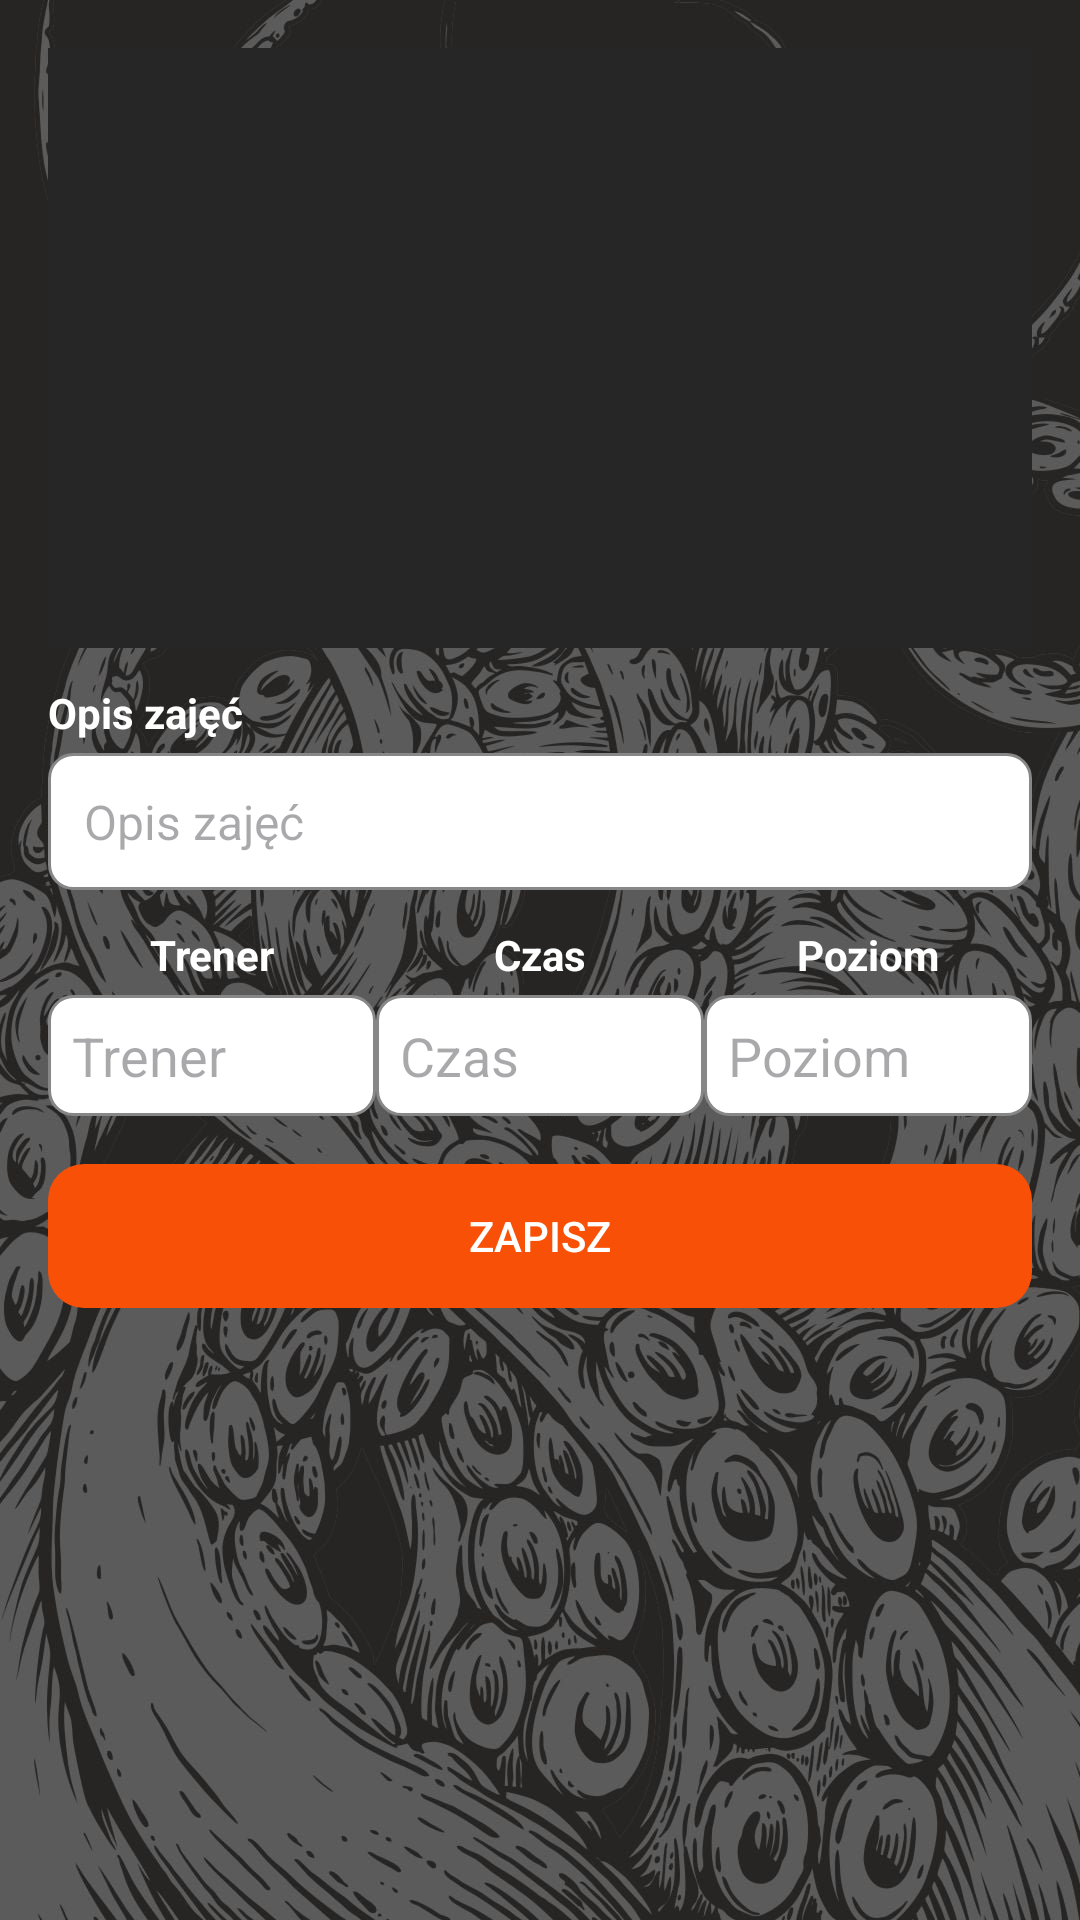

Produce the Android XML layout that renders to this screen, including the resource entries it uses.
<!-- AndroidManifest.xml: application theme Theme.Octopus -->
<!-- res/layout/fragment_edit_description.xml -->
<?xml version="1.0" encoding="utf-8"?>
<androidx.constraintlayout.widget.ConstraintLayout
    xmlns:android="http://schemas.android.com/apk/res/android"
    xmlns:app="http://schemas.android.com/apk/res-auto"
    android:layout_width="match_parent"
    android:layout_height="match_parent"
    android:padding="16dp"
    android:background="@drawable/octopus_background3">

    
    <ImageView
        android:id="@+id/group_image"
        android:layout_width="0dp"
        android:layout_height="200dp"
        android:scaleType="centerCrop"
        android:contentDescription="Zdjęcie grupy"
        android:background="@android:color/darker_gray"
        app:layout_constraintTop_toTopOf="parent"
        app:layout_constraintStart_toStartOf="parent"
        app:layout_constraintEnd_toEndOf="parent"
        android:backgroundTint="#252625"
        android:clipToOutline="true"/>

    
    <TextView
        android:id="@+id/label_description"
        android:layout_width="wrap_content"
        android:layout_height="wrap_content"
        android:text="Opis zajęć"
        android:textColor="#FFFFFF"
        android:textSize="14sp"
        android:textStyle="bold"
        app:layout_constraintTop_toBottomOf="@id/group_image"
        app:layout_constraintStart_toStartOf="parent"
        android:layout_marginTop="12dp"/>

    
    <EditText
        android:id="@+id/edit_description"
        android:layout_width="0dp"
        android:layout_height="wrap_content"
        android:hint="Opis zajęć"
        android:gravity="top|start"
        android:padding="12dp"
        android:textSize="16sp"
        android:textColor="#252625"
        android:background="@drawable/edittext_background"
        android:inputType="textMultiLine"
        app:layout_constraintTop_toBottomOf="@id/label_description"
        app:layout_constraintStart_toStartOf="parent"
        app:layout_constraintEnd_toEndOf="parent"
        android:layout_marginTop="4dp" />

    
    <LinearLayout
        android:id="@+id/label_row"
        android:layout_width="0dp"
        android:layout_height="wrap_content"
        android:orientation="horizontal"
        android:weightSum="3"
        android:layout_marginTop="12dp"
        app:layout_constraintTop_toBottomOf="@id/edit_description"
        app:layout_constraintStart_toStartOf="parent"
        app:layout_constraintEnd_toEndOf="parent">

        <TextView
            android:layout_width="0dp"
            android:layout_height="wrap_content"
            android:layout_weight="1"
            android:text="Trener"
            android:textColor="#FFFFFF"
            android:textSize="14sp"
            android:textStyle="bold"
            android:gravity="center"/>

        <TextView
            android:layout_width="0dp"
            android:layout_height="wrap_content"
            android:layout_weight="1"
            android:text="Czas"
            android:textColor="#FFFFFF"
            android:textSize="14sp"
            android:textStyle="bold"
            android:gravity="center"/>

        <TextView
            android:layout_width="0dp"
            android:layout_height="wrap_content"
            android:layout_weight="1"
            android:text="Poziom"
            android:textColor="#FFFFFF"
            android:textSize="14sp"
            android:textStyle="bold"
            android:gravity="center"/>
    </LinearLayout>

    
    <LinearLayout
        android:id="@+id/info_row"
        android:layout_width="0dp"
        android:layout_height="wrap_content"
        android:orientation="horizontal"
        android:weightSum="3"
        android:layout_marginTop="4dp"
        app:layout_constraintTop_toBottomOf="@id/label_row"
        app:layout_constraintStart_toStartOf="parent"
        app:layout_constraintEnd_toEndOf="parent">

        <EditText
            android:id="@+id/edit_trainer"
            android:layout_width="0dp"
            android:layout_height="wrap_content"
            android:layout_weight="1"
            android:hint="Trener"
            android:padding="8dp"
            android:textColor="#252625"
            android:background="@drawable/edittext_background"/>

        <EditText
            android:id="@+id/edit_duration"
            android:layout_width="0dp"
            android:layout_height="wrap_content"
            android:layout_weight="1"
            android:hint="Czas"
            android:padding="8dp"
            android:textColor="#252625"
            android:background="@drawable/edittext_background"/>

        <EditText
            android:id="@+id/edit_level"
            android:layout_width="0dp"
            android:layout_height="wrap_content"
            android:layout_weight="1"
            android:hint="Poziom"
            android:padding="8dp"
            android:textColor="#252625"
            android:background="@drawable/edittext_background"/>
    </LinearLayout>

    
    <Button
        android:id="@+id/save_button"
        android:layout_width="0dp"
        android:layout_height="wrap_content"
        android:text="Zapisz"
        android:enabled="false"
        android:textColor="#FFFFFF"
        android:backgroundTint="#F95007"
        android:stateListAnimator="@null"
        android:elevation="0dp"
        android:background="@drawable/button_background"
        app:layout_constraintTop_toBottomOf="@id/info_row"
        app:layout_constraintStart_toStartOf="parent"
        app:layout_constraintEnd_toEndOf="parent"
        android:layout_marginTop="16dp"/>
</androidx.constraintlayout.widget.ConstraintLayout>
<!-- resources referenced by this layout -->
<resources>
  <!-- drawable button_background (drawable) -->
  <selector xmlns:android="http://schemas.android.com/apk/res/android">
      <item android:state_enabled="false">
          <shape>
              <solid android:color="#BDBDBD"/>
              <corners android:radius="12dp"/>
          </shape>
      </item>
      <item>
          <shape>
              <solid android:color="#F95007"/>
              <corners android:radius="12dp"/>
          </shape>
      </item>
  </selector>
  <!-- drawable edittext_background (drawable) -->
  <shape xmlns:android="http://schemas.android.com/apk/res/android"
      android:shape="rectangle">
      <solid android:color="#FFFFFF"/>
      <stroke android:width="1dp" android:color="#878787"/>
      <corners android:radius="8dp"/>
  </shape>
  <!-- drawable octopus_background3: jpg bitmap (drawable, 245669 bytes) -->
  <style name="Theme.Octopus" parent="Theme.Material3.DayNight.NoActionBar">
          <item name="colorPrimary">#D32F2F</item>
          <item name="colorSecondary">#FF6F00</item>
          <item name="colorError">#003366</item>
  
          <item name="colorSurface">#FFFFFF</item>
  
          <item name="colorOnPrimary">#000000</item>
          <item name="colorOnBackground">#000000</item>
          <item name="colorOnSurface">#FFFFFF</item>
      </style>
</resources>
